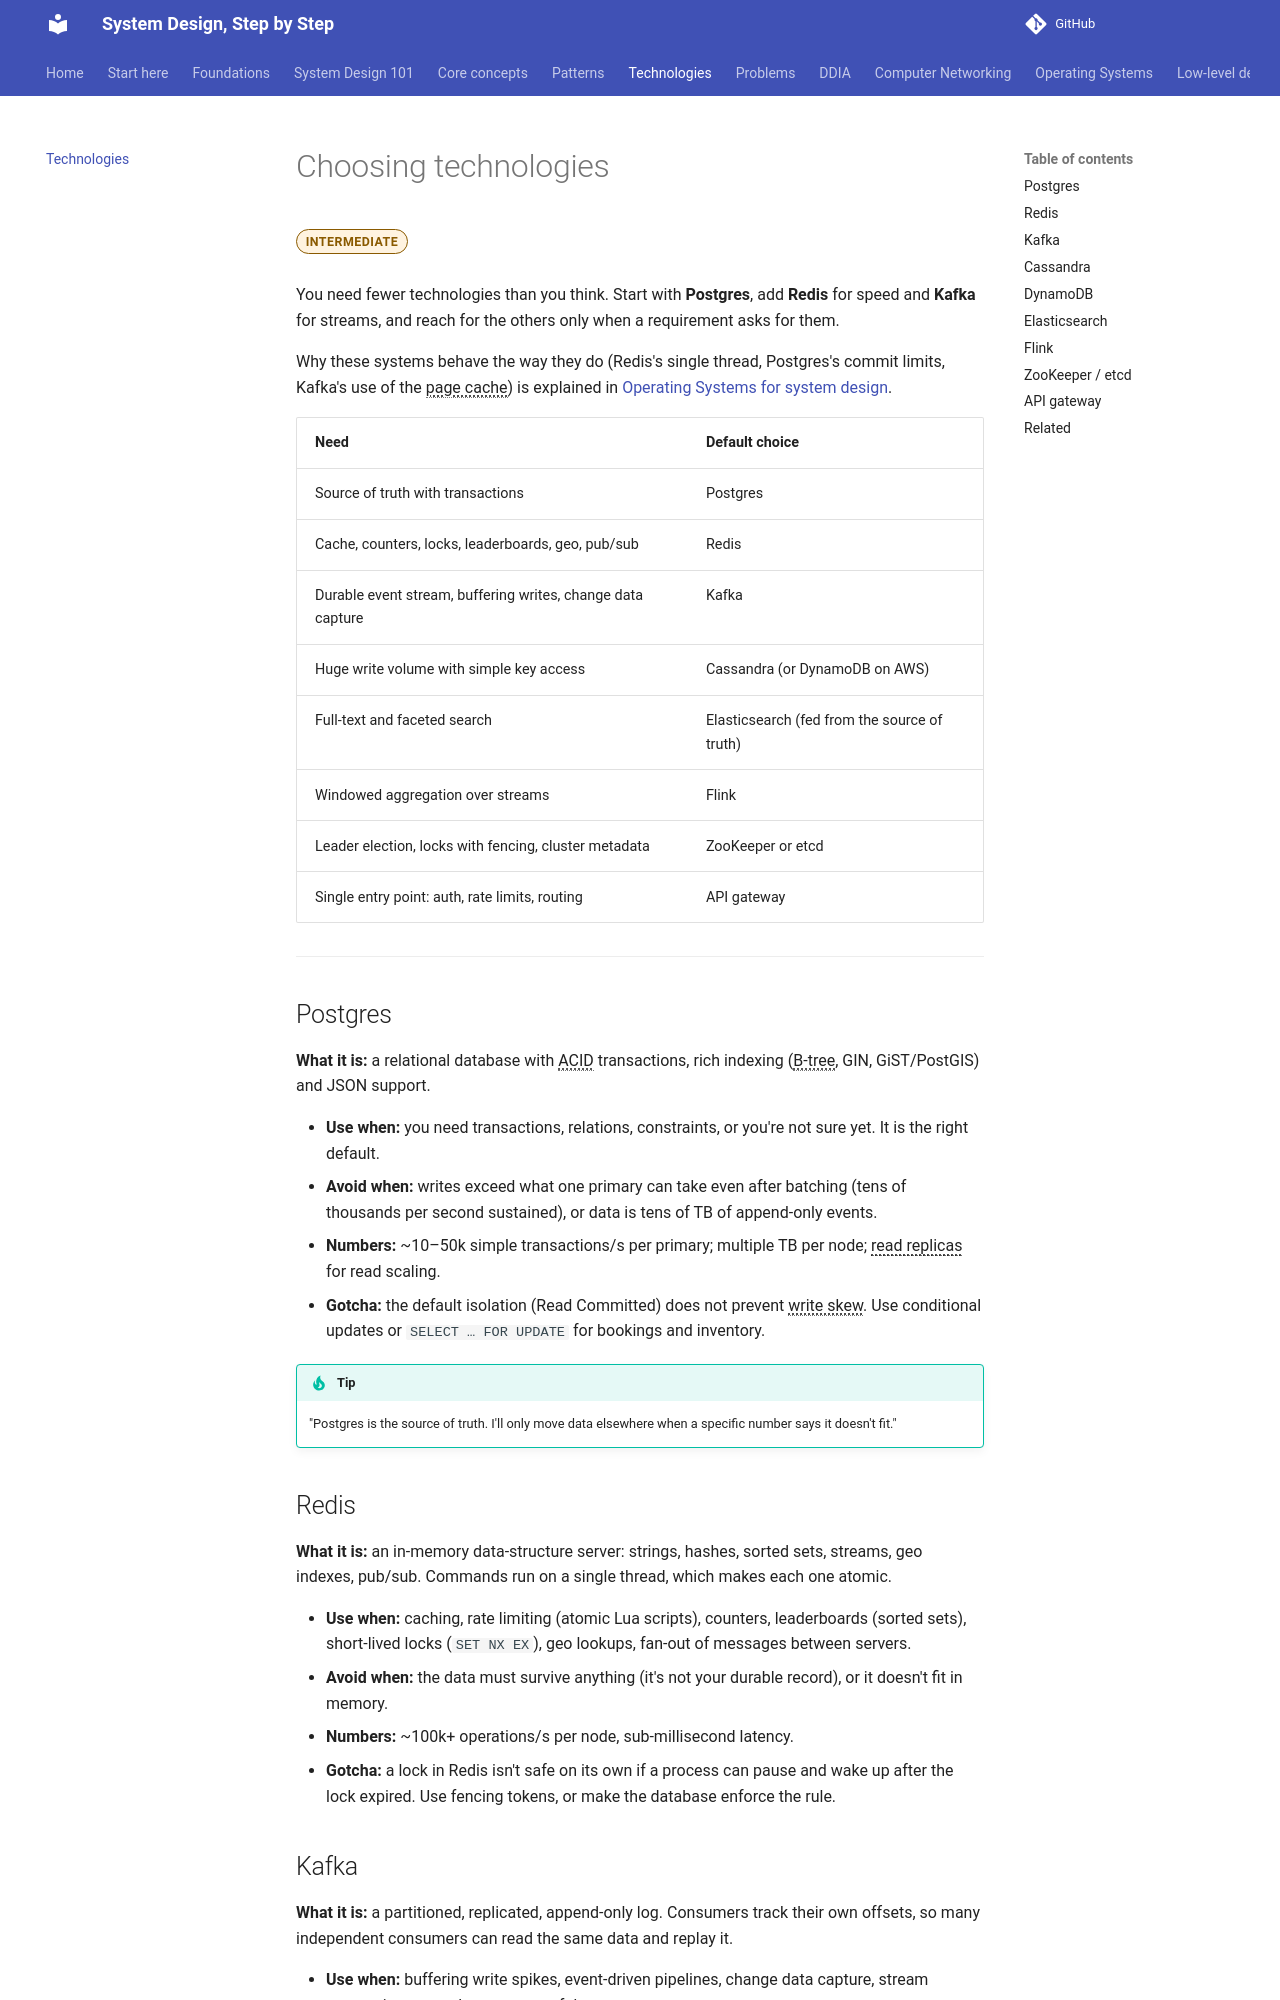

repository: khanhafizurrahman32/System-design-step-by-step · page: technologies/index.html · generator: mkdocs

---
title: Choosing technologies
description: Nine technologies that cover most designs, with when to use each, when not to, the numbers, and the gotcha interviewers probe.
---

# Choosing technologies

<span class="lvl lvl-i">Intermediate</span>

You need fewer technologies than you think. Start with **Postgres**, add **Redis** for speed and **Kafka** for streams, and reach for the others only when a requirement asks for them.

Why these systems behave the way they do (Redis's single thread, Postgres's commit limits, Kafka's use of the page cache) is explained in [Operating Systems for system design](os/index.md).

| Need | Default choice |
|---|---|
| Source of truth with transactions | Postgres |
| Cache, counters, locks, leaderboards, geo, pub/sub | Redis |
| Durable event stream, buffering writes, change data capture | Kafka |
| Huge write volume with simple key access | Cassandra (or DynamoDB on AWS) |
| Full-text and faceted search | Elasticsearch (fed from the source of truth) |
| Windowed aggregation over streams | Flink |
| Leader election, locks with fencing, cluster metadata | ZooKeeper or etcd |
| Single entry point: auth, rate limits, routing | API gateway |

---

## Postgres

**What it is:** a relational database with ACID transactions, rich indexing (B-tree, GIN, GiST/PostGIS) and JSON support.

- **Use when:** you need transactions, relations, constraints, or you're not sure yet. It is the right default.
- **Avoid when:** writes exceed what one primary can take even after batching (tens of thousands per second sustained), or data is tens of TB of append-only events.
- **Numbers:** ~10–50k simple transactions/s per primary; multiple TB per node; read replicas for read scaling.
- **Gotcha:** the default isolation (Read Committed) does not prevent write skew. Use conditional updates or `SELECT … FOR UPDATE` for bookings and inventory.

> [!TIP]
> "Postgres is the source of truth. I'll only move data elsewhere when a specific number says it doesn't fit."

## Redis

**What it is:** an in-memory data-structure server: strings, hashes, sorted sets, streams, geo indexes, pub/sub. Commands run on a single thread, which makes each one atomic.

- **Use when:** caching, rate limiting (atomic Lua scripts), counters, leaderboards (sorted sets), short-lived locks (`SET NX EX`), geo lookups, fan-out of messages between servers.
- **Avoid when:** the data must survive anything (it's not your durable record), or it doesn't fit in memory.
- **Numbers:** ~100k+ operations/s per node, sub-millisecond latency.
- **Gotcha:** a lock in Redis isn't safe on its own if a process can pause and wake up after the lock expired. Use fencing tokens, or make the database enforce the rule.
